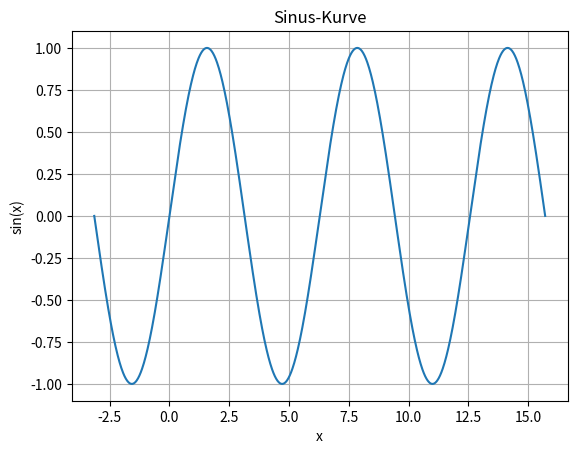

Write the Python code that produced this figure.
#!/usr/bin/python3
import numpy as np
import matplotlib.pyplot as plt
x = np.linspace(- np.pi, 5 * np.pi, 1000)
y = np.sin(x)
fig, ax = plt.subplots()
ax.plot(x, y)
ax.set(xlabel='x', ylabel='sin(x)', 
       title='Sinus-Kurve')
ax.grid()
fig.savefig('plot2.png', dpi=200) 
